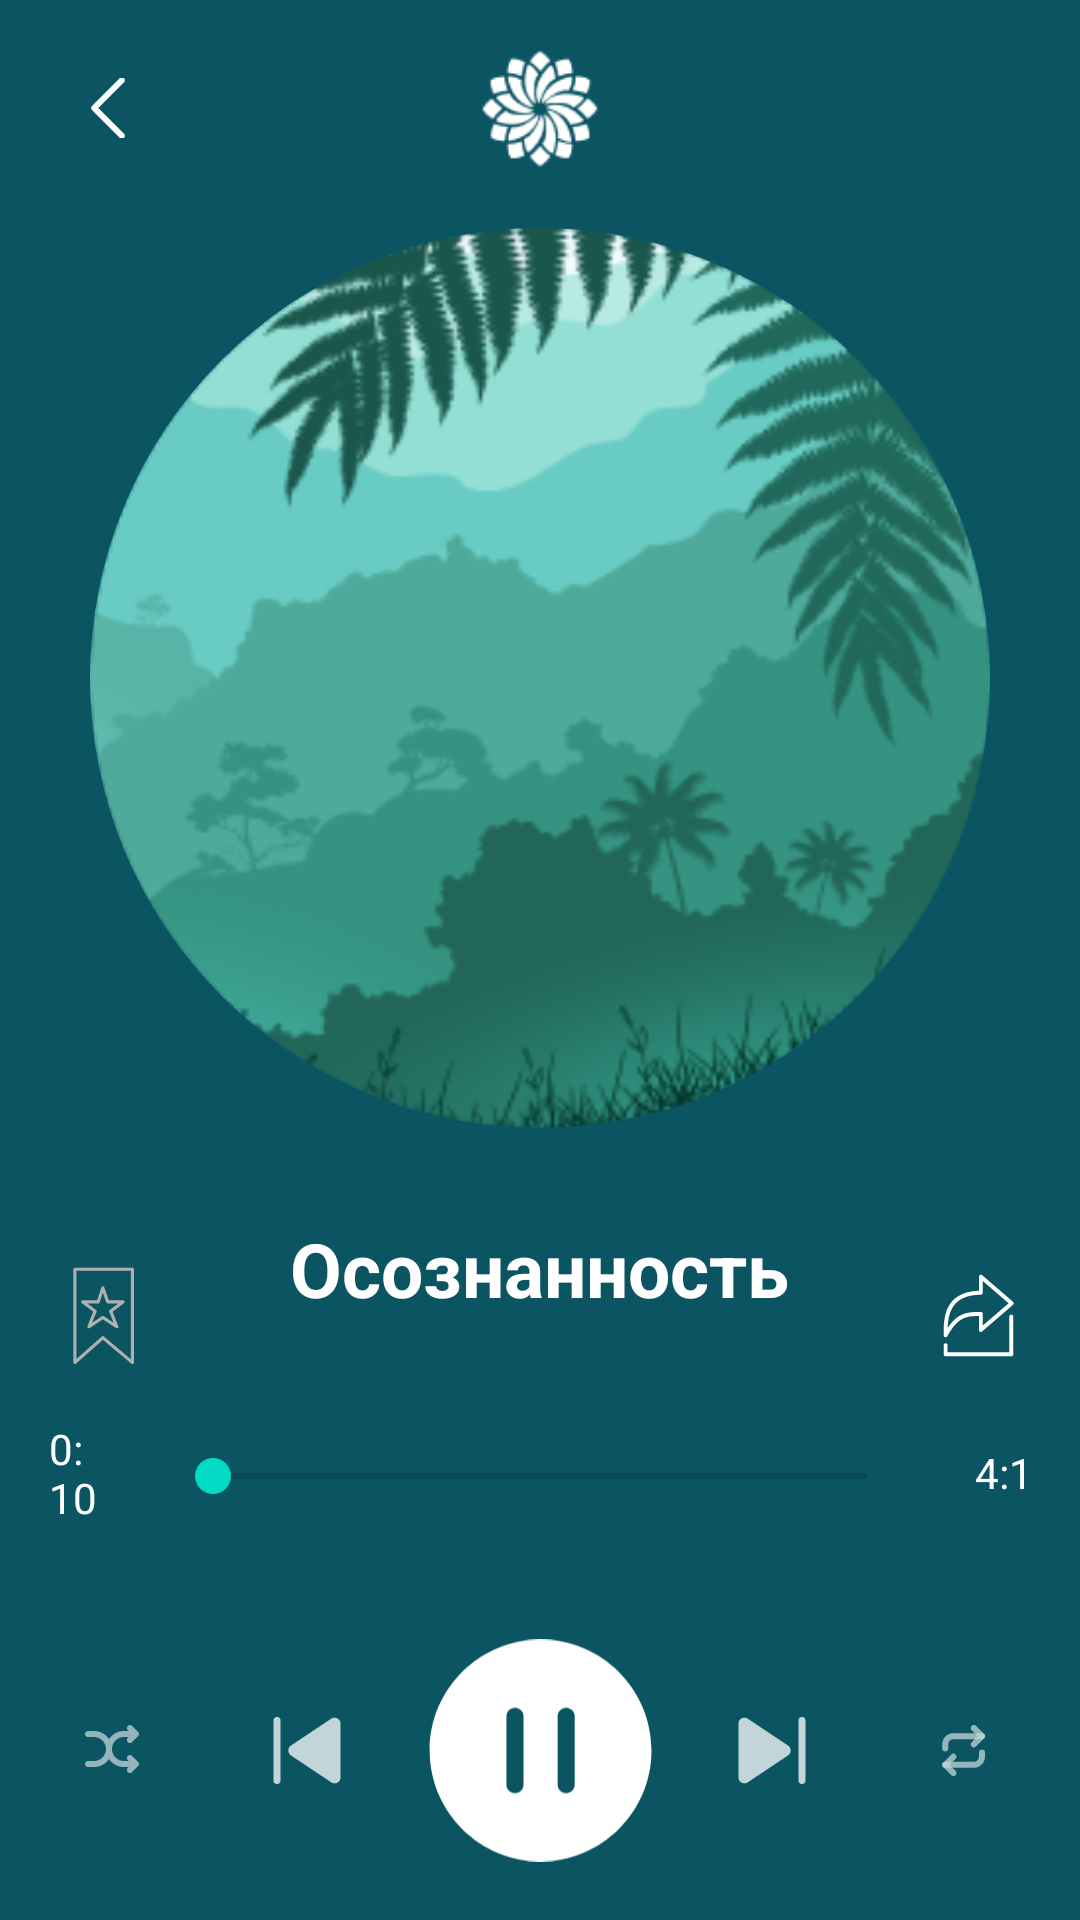

Layout XML and referenced resources for this Android screen:
<!-- AndroidManifest.xml: application theme Theme.Evo -->
<!-- res/layout/activity_player.xml -->
<?xml version="1.0" encoding="utf-8"?>
<LinearLayout xmlns:android="http://schemas.android.com/apk/res/android"
    xmlns:app="http://schemas.android.com/apk/res-auto"
    xmlns:tools="http://schemas.android.com/tools"
    android:id="@+id/mContainer"
    android:layout_width="match_parent"
    android:layout_height="match_parent"
    android:background="#0B5563"
    android:orientation="vertical"
    android:padding="16dp"
    tools:context="kg.evoschool.PlayerActivity">

    <RelativeLayout
        android:layout_width="match_parent"
        android:layout_height="wrap_content"
        android:orientation="horizontal">




        <ImageView
            android:id="@+id/btnBack"
            android:layout_width="wrap_content"
            android:layout_height="wrap_content"
            android:layout_alignParentStart="true"
            android:onClick="backOnSounds"
            android:src="@drawable/ic_footer_back" />

        <ImageView
            android:layout_width="40dp"
            android:layout_height="40dp"
            android:layout_centerHorizontal="true"
            android:src="@drawable/logo" />
    </RelativeLayout>

    <RelativeLayout
        android:layout_width="match_parent"
        android:layout_height="wrap_content"
        android:layout_marginTop="20dp"
        android:orientation="vertical">

        <com.google.android.material.imageview.ShapeableImageView
            android:id="@+id/forest_circle"
            android:layout_width="300dp"
            android:layout_height="300dp"
            android:layout_centerHorizontal="true"
            android:src="@drawable/circle_forest"
            app:shapeAppearance="@style/ShapeAppearance.App.CircleImageView" />

        <ImageView
            android:id="@+id/imageViewGradient"
            android:layout_width="250dp"
            android:layout_height="wrap_content"
            android:layout_alignBottom="@+id/forest_circle"
            android:layout_centerHorizontal="true"
            android:src="@drawable/gradient_bg" />


        <ImageView
            android:id="@+id/btnFavorite"
            android:layout_width="wrap_content"
            android:layout_height="wrap_content"
            android:layout_alignBottom="@id/songName"
            android:layout_alignParentStart="true"
            android:layout_toStartOf="@id/songName"
            android:src="@drawable/ic_player_favorite_off" />

        <TextView
            android:id="@+id/songName"
            android:layout_width="255dp"
            android:layout_height="50dp"
            android:layout_below="@id/forest_circle"
            android:layout_centerInParent="true"
            android:layout_marginTop="30dp"
            android:layout_marginBottom="5dp"
            android:fontFamily="sans-serif"
            android:gravity="center_horizontal"
            android:text="Осознанность"
            android:textColor="#ffffff"
            android:textSize="25sp"
            android:textStyle="bold" />

        <ImageView
            android:id="@+id/btnShare"
            android:layout_width="wrap_content"
            android:layout_height="wrap_content"
            android:layout_alignBottom="@id/songName"
            android:layout_alignParentEnd="true"
            android:layout_toEndOf="@id/songName"
            android:src="@drawable/ic_player_share_on" />

        <RelativeLayout
            android:id="@+id/music_play_bar"
            android:layout_width="match_parent"
            android:layout_height="60dp"
            android:layout_below="@+id/songName"
            android:layout_alignParentStart="true"
            android:layout_marginStart="0dp"
            android:paddingStart="-35dp"
            android:paddingEnd="-35dp">

            <SeekBar
                android:id="@+id/seek_bar"
                android:layout_width="250dp"
                android:layout_height="wrap_content"
                android:layout_alignParentBottom="true"
                android:layout_centerInParent="true"
                android:layout_margin="20dp"
                android:layout_marginBottom="40dp" />

            <TextView
                android:id="@+id/text_song_start"
                android:layout_width="wrap_content"
                android:layout_height="wrap_content"
                android:layout_alignParentStart="true"
                android:layout_centerInParent="true"
                android:layout_marginStart="35dp"
                android:layout_toStartOf="@+id/seek_bar"
                android:text="0:10"
                android:textColor="#fff"
                android:textSize="14sp" />

            <TextView
                android:id="@+id/text_song_stop"
                android:layout_width="wrap_content"
                android:layout_height="wrap_content"
                android:layout_alignParentEnd="true"
                android:layout_centerInParent="true"
                android:layout_marginEnd="20dp"
                android:layout_toEndOf="@+id/seek_bar"
                android:text="4:10"
                android:textColor="#fff"
                android:textSize="14sp" />
        </RelativeLayout>

        <RelativeLayout
            android:layout_width="match_parent"
            android:layout_height="wrap_content"
            android:layout_below="@id/music_play_bar"
            android:layout_marginTop="25dp"
            android:orientation="horizontal">

            <ImageView
                android:id="@+id/btnRandom"
                android:layout_width="wrap_content"
                android:layout_height="wrap_content"
                android:layout_centerVertical="true"
                android:layout_marginEnd="40dp"
                android:layout_toStartOf="@+id/btnPrev"
                android:src="@drawable/ic_player_random_off" />

            <ImageView
                android:id="@+id/btnPrev"
                android:layout_width="wrap_content"
                android:layout_height="wrap_content"
                android:layout_centerVertical="true"
                android:layout_marginEnd="24dp"
                android:layout_toStartOf="@id/play_pause"
                android:src="@drawable/ic_player_song_prev" />

            <ImageView
                android:id="@+id/play_pause"
                android:layout_width="75dp"
                android:layout_height="75dp"
                android:layout_centerHorizontal="true"
                android:layout_centerVertical="true"
                android:backgroundTint="#0B5563"
                android:clickable="true"
                android:focusable="true"
                android:src="@drawable/ic_player_pause"
                app:tint="#ffffff" />

            <ImageView
                android:id="@+id/btnNext"
                android:layout_width="wrap_content"
                android:layout_height="wrap_content"
                android:layout_centerVertical="true"
                android:layout_marginStart="24dp"
                android:layout_toEndOf="@id/play_pause"
                android:src="@drawable/ic_player_song_next" />

            <ImageView
                android:id="@+id/btnRepeat"
                android:layout_width="wrap_content"
                android:layout_height="wrap_content"
                android:layout_centerVertical="true"
                android:layout_marginStart="40dp"
                android:layout_toEndOf="@id/btnNext"
                android:src="@drawable/ic_player_repeat_off" />
        </RelativeLayout>
    </RelativeLayout>
</LinearLayout>
<!-- resources referenced by this layout -->
<resources>
  <!-- drawable gradient_bg (drawable-v24) -->
  <?xml version="1.0" encoding="utf-8"?>
  <shape xmlns:android="http://schemas.android.com/apk/res/android">
  
      <gradient android:startColor="#0B5563" android:angle="90"/>
  </shape>
  <!-- drawable ic_footer_back (drawable) -->
  <vector xmlns:android="http://schemas.android.com/apk/res/android"
      android:width="40dp"
      android:height="40dp"
      android:viewportWidth="40"
      android:viewportHeight="40">
    <group>
      <clip-path
          android:pathData="M10,10h20v20h-20z"/>
      <path
          android:pathData="M16.6474,20.0046L25.2501,11.4019L25.2501,11.4019C25.5994,11.0526 25.5994,10.4862 25.2501,10.1369L25.2501,10.1369C24.9007,9.7877 24.3344,9.7877 23.9851,10.1369L23.9851,10.1369L14.7499,19.3721L14.7499,19.3721C14.4007,19.7215 14.4007,20.2878 14.7499,20.6371L14.7499,20.6371L23.9851,29.8723L23.9851,29.8723L23.9867,29.8739C24.342,30.2171 24.9084,30.2072 25.2516,29.8518L25.1617,29.765L25.2516,29.8518C25.5864,29.5051 25.5864,28.9555 25.2516,28.6089L25.2516,28.6089L25.2501,28.6073L16.6474,20.0046Z"
          android:strokeWidth="0.25"
          android:fillColor="#ffffff"
          android:strokeColor="#ffffff"/>
    </group>
  </vector>
  <!-- drawable ic_player_song_prev (drawable) -->
  <vector xmlns:android="http://schemas.android.com/apk/res/android"
      android:width="32dp"
      android:height="33dp"
      android:viewportWidth="32"
      android:viewportHeight="33">
    <path
        android:pathData="M4.8,6.5C4.8,6.1817 4.9264,5.8765 5.1515,5.6515C5.3765,5.4264 5.6817,5.3 6,5.3C6.3183,5.3 6.6235,5.4264 6.8485,5.6515C7.0736,5.8765 7.2,6.1817 7.2,6.5V26.5C7.2,26.8183 7.0736,27.1235 6.8485,27.3485C6.6235,27.5736 6.3183,27.7 6,27.7C5.6817,27.7 5.3765,27.5736 5.1515,27.3485C4.9264,27.1235 4.8,26.8183 4.8,26.5V6.5Z"
        android:fillColor="#C2D5D8"/>
    <path
        android:pathData="M27.2,7.5416C27.1999,7.1797 27.1016,6.8246 26.9156,6.5142C26.7296,6.2037 26.4629,5.9496 26.1438,5.7788C25.8248,5.608 25.4653,5.527 25.1039,5.5444C24.7424,5.5618 24.3924,5.677 24.0912,5.8776L10.6544,14.836C10.3805,15.0186 10.1559,15.2661 10.0006,15.5564C9.8452,15.8466 9.764,16.1708 9.764,16.5C9.764,16.8292 9.8452,17.1534 10.0006,17.4436C10.1559,17.7339 10.3805,17.9813 10.6544,18.164L24.0912,27.124C24.3925,27.3247 24.7426,27.4399 25.1043,27.4572C25.4659,27.4745 25.8254,27.3934 26.1445,27.2224C26.4636,27.0514 26.7304,26.7971 26.9163,26.4864C27.1021,26.1757 27.2002,25.8204 27.2,25.4584V7.54V7.5416Z"
        android:fillColor="#C2D5D8"/>
  </vector>
  <style name="ShapeAppearance.App.CircleImageView" parent="">
          <item name="cornerFamily">rounded</item>
          <item name="cornerSize">50%</item>
      </style>
  <style name="Theme.Evo" parent="Theme.MaterialComponents.DayNight.NoActionBar">
          
          <item name="colorPrimary">@color/purple_500</item>
          <item name="colorPrimaryVariant">@color/purple_700</item>
          <item name="colorOnPrimary">@color/white</item>
          
          <item name="colorSecondary">@color/teal_200</item>
          <item name="colorSecondaryVariant">@color/teal_700</item>
          <item name="colorOnSecondary">@color/black</item>
          
          <item name="android:statusBarColor" tools:targetApi="l">?attr/colorPrimaryVariant</item>
          
      </style>
  <color name="purple_500">#FFFFFFFF</color>
  <color name="purple_700">#253334</color>
  <color name="white">#FFFFFFFF</color>
  <color name="teal_200">#FF03DAC5</color>
  <color name="teal_700">#FF018786</color>
  <color name="black">#FF000000</color>
</resources>
